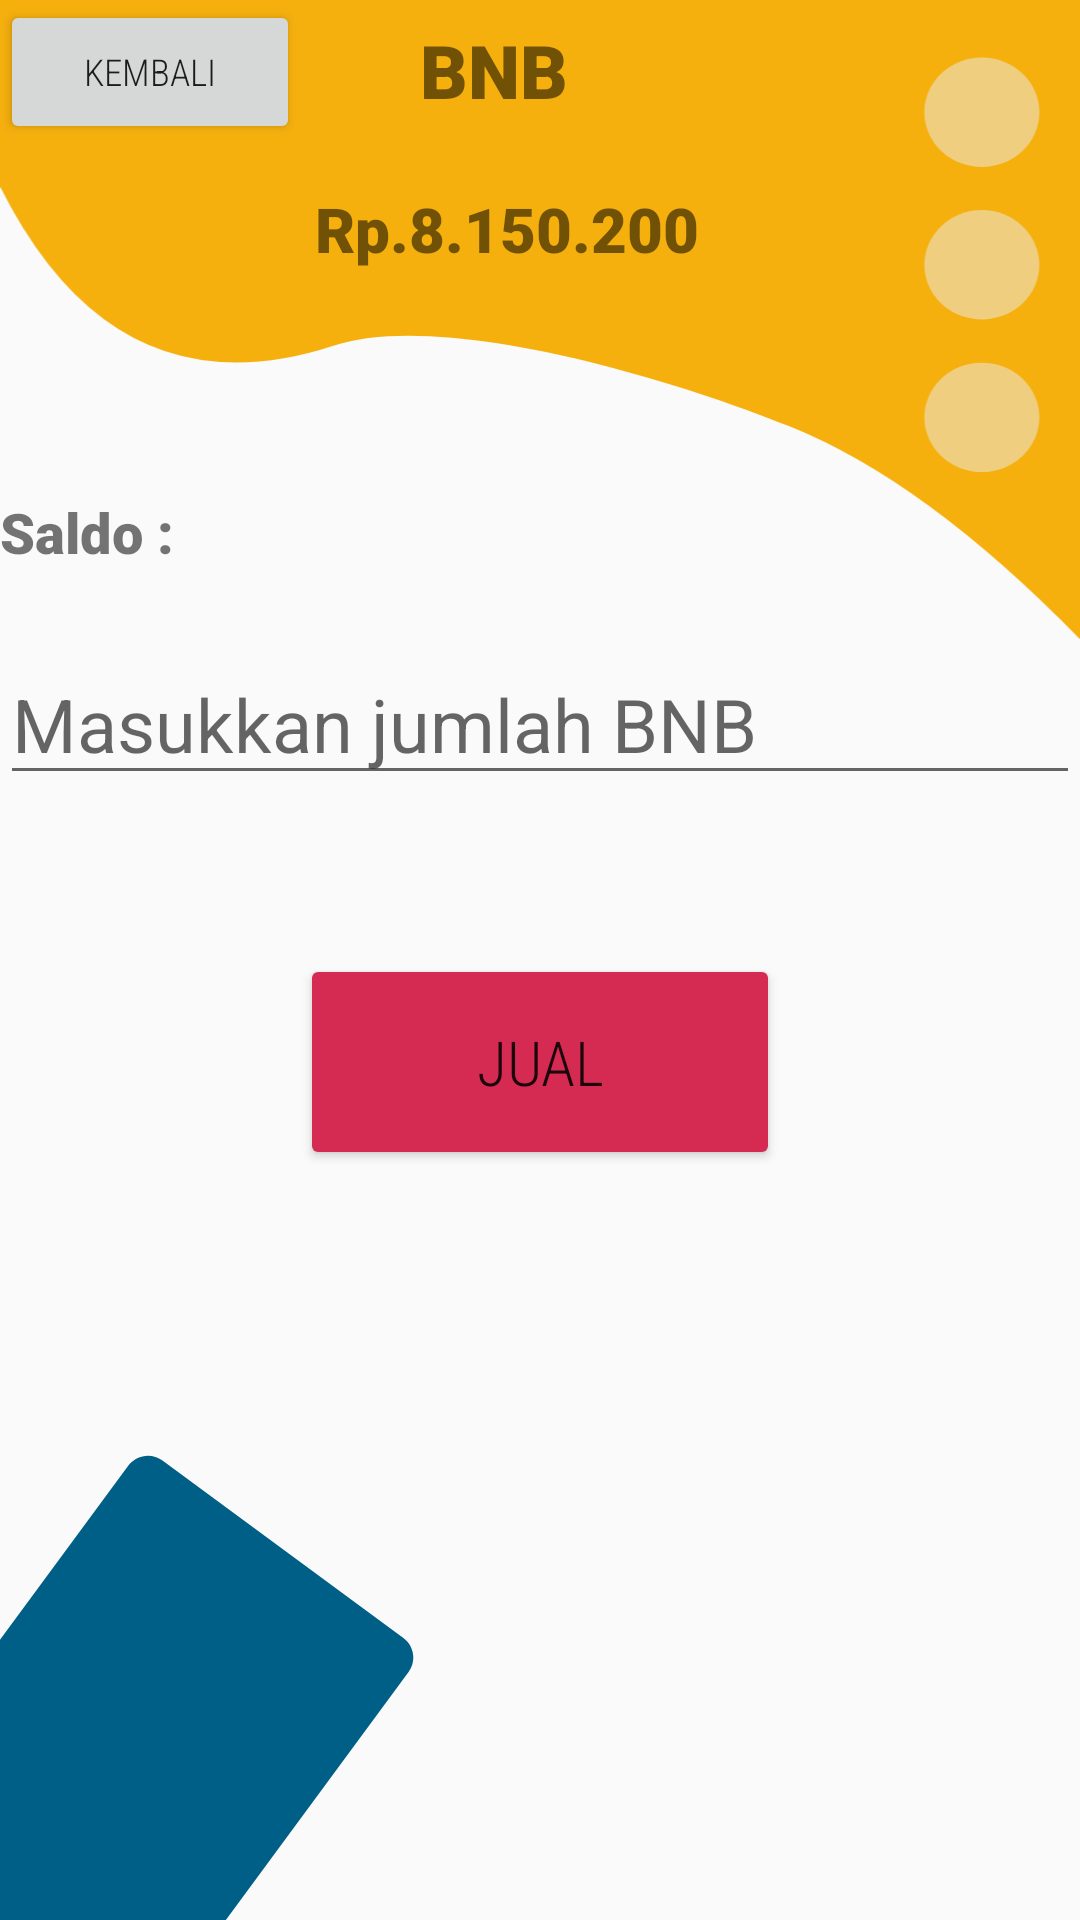

Here is an Android app screen rendered from its layout file. Give the layout XML and the strings, colors and styles it references.
<!-- AndroidManifest.xml: application theme Theme.AppCompat.Light.NoActionBar -->
<!-- res/layout/activity_jual_bnb.xml -->
<RelativeLayout
    xmlns:android="http://schemas.android.com/apk/res/android"
    xmlns:app="http://schemas.android.com/apk/res-auto"
    android:layout_width="match_parent"
    android:layout_height="match_parent">

    <LinearLayout
        android:layout_width="match_parent"
        android:layout_height="wrap_content">

        <ImageView
            android:adjustViewBounds="true"
            android:cropToPadding="true"
            android:src="@drawable/warna_oren"
            android:layout_width="match_parent"
            android:layout_height="wrap_content"/>

    </LinearLayout>
    <Button
        android:id="@+id/btnKembali"
        android:layout_width="100dp"
        android:layout_height="wrap_content"
        android:text="@string/kembali"
        android:textSize="6pt"
        android:onClick="kembali11"
        android:fontFamily="sans-serif-condensed-light" />


    <TextView
        android:layout_width="80dp"
        android:layout_height="wrap_content"
        android:layout_centerInParent="true"
        android:layout_alignParentBottom="true"
        android:layout_marginBottom="600dp"
        android:fontFamily="sans-serif-black"
        android:text="BNB"
        android:textSize="12pt" />

    <TextView
        android:layout_width="170dp"
        android:layout_height="wrap_content"
        android:layout_centerInParent="true"
        android:layout_alignParentBottom="true"
        android:layout_marginBottom="550dp"
        android:fontFamily="sans-serif-black"
        android:text="  Rp.8.150.200"
        android:textSize="10pt" />

    <TextView
        android:layout_width="match_parent"
        android:layout_height="wrap_content"
        android:layout_alignParentRight="true"
        android:layout_alignParentBottom="true"
        android:layout_marginRight="71dp"
        android:layout_marginBottom="450dp"
        android:fontFamily="sans-serif-black"
        android:text="@string/saldo"
        android:textSize="9pt"
        android:layout_alignParentEnd="true"
        android:layout_marginEnd="71dp" />

    <TextView
        android:id="@+id/sisasaldokoin"
        android:layout_width="160dp"
        android:layout_height="wrap_content"
        android:layout_centerInParent="true"
        android:layout_alignParentBottom="true"
        android:layout_marginBottom="450dp"
        android:fontFamily="sans-serif-black"
        android:textSize="9pt" />

    <EditText
        android:id="@+id/editTextjualbnb"
        android:layout_width="match_parent"
        android:layout_height="wrap_content"
        android:layout_centerInParent="true"
        android:layout_alignParentBottom="true"
        android:layout_marginBottom="375dp"
        android:hint="@string/bnb"
        android:inputType="numberDecimal"
        android:textSize="12pt" />


    <Button
        android:id="@+id/btnBeli"
        android:layout_width="160dp"
        android:layout_height="72dp"
        android:layout_centerInParent="true"
        android:layout_alignParentBottom="true"
        android:layout_marginBottom="250dp"
        android:fontFamily="sans-serif-condensed-light"

        android:text="@string/jual"
        android:textSize="10pt"
        android:onClick="jualbnb1"
        app:backgroundTint="#D52B53"/>

    <LinearLayout
        android:layout_width="match_parent"
        android:layout_height="wrap_content"
        android:layout_alignParentBottom="true">

        <ImageView
            android:layout_width="wrap_content"
            android:layout_height="wrap_content"
            android:src="@drawable/warna_biru" />

    </LinearLayout>

</RelativeLayout>
<!-- resources referenced by this layout -->
<resources>
  <!-- drawable warna_biru (drawable) -->
  <vector xmlns:android="http://schemas.android.com/apk/res/android"
      android:width="147dp"
      android:height="161dp"
      android:viewportWidth="147"
      android:viewportHeight="161">
    <group>
      <clip-path
          android:pathData="M0,-651h375v812h-375z"/>
      <path
          android:pathData="M0,-586L0,-651L375,-651L375,-429Q321.52,-483.891 274.17,-502.899C225.398,-522.479 151.101,-542.546 116,-531Q40,-506 0,-586Z"
          android:fillColor="#F5B00E"/>
      <path
          android:pathData="M321,-506a20,19 0,1 0,40 0a20,19 0,1 0,-40 0z"
          android:strokeAlpha="0.51"
          android:fillColor="#EBEBEB"
          android:fillAlpha="0.51"/>
      <path
          android:pathData="M321,-559a20,19 0,1 0,40 0a20,19 0,1 0,-40 0z"
          android:strokeAlpha="0.51"
          android:fillColor="#EBEBEB"
          android:fillAlpha="0.51"/>
      <path
          android:pathData="M321,-612a20,19 0,1 0,40 0a20,19 0,1 0,-40 0z"
          android:strokeAlpha="0.51"
          android:fillColor="#EBEBEB"
          android:fillAlpha="0.51"/>
      <path
          android:pathData="M54.152,7.812L134.468,66.993C138.076,69.651 138.846,74.739 136.188,78.347L52.092,192.478C49.434,196.086 44.346,196.856 40.738,194.198L-39.578,135.017C-43.186,132.359 -43.956,127.271 -41.298,123.663L42.798,9.532C45.456,5.924 50.544,5.154 54.152,7.812Z"
          android:fillColor="#005F86"
          android:strokeColor="#00000000"/>
      <path
          android:pathData="M0,-352h14v138h-14z"
          android:fillColor="#E6E61B"/>
    </group>
  </vector>
  <!-- drawable warna_oren (drawable) -->
  <vector xmlns:android="http://schemas.android.com/apk/res/android"
      android:width="375dp"
      android:height="222dp"
      android:viewportWidth="375"
      android:viewportHeight="222">
    <group>
      <clip-path
          android:pathData="M0,0h375v812h-375z"/>
      <path
          android:pathData="M0,65L0,0L375,0L375,222Q321.52,167.109 274.17,148.101C225.398,128.521 151.101,108.454 116,120Q40,145 0,65Z"
          android:fillColor="#F5B00E"/>
      <path
          android:pathData="M321,145a20,19 0,1 0,40 0a20,19 0,1 0,-40 0z"
          android:strokeAlpha="0.51"
          android:fillColor="#EBEBEB"
          android:fillAlpha="0.51"/>
      <path
          android:pathData="M321,92a20,19 0,1 0,40 0a20,19 0,1 0,-40 0z"
          android:strokeAlpha="0.51"
          android:fillColor="#EBEBEB"
          android:fillAlpha="0.51"/>
      <path
          android:pathData="M321,39a20,19 0,1 0,40 0a20,19 0,1 0,-40 0z"
          android:strokeAlpha="0.51"
          android:fillColor="#EBEBEB"
          android:fillAlpha="0.51"/>
      <path
          android:pathData="M54.152,658.812L134.468,717.993C138.076,720.651 138.846,725.739 136.188,729.347L52.092,843.478C49.434,847.086 44.346,847.856 40.738,845.198L-39.578,786.017C-43.186,783.359 -43.956,778.271 -41.298,774.663L42.798,660.532C45.456,656.924 50.544,656.154 54.152,658.812Z"
          android:fillColor="#005F86"
          android:strokeColor="#00000000"/>
      <path
          android:pathData="M0,299h14v138h-14z"
          android:fillColor="#E6E61B"/>
    </group>
  </vector>
  <string name="bnb">Masukkan jumlah BNB</string>
  <string name="jual">Jual</string>
  <string name="kembali">kembali</string>
  <string name="saldo"> Saldo  :</string>
</resources>
